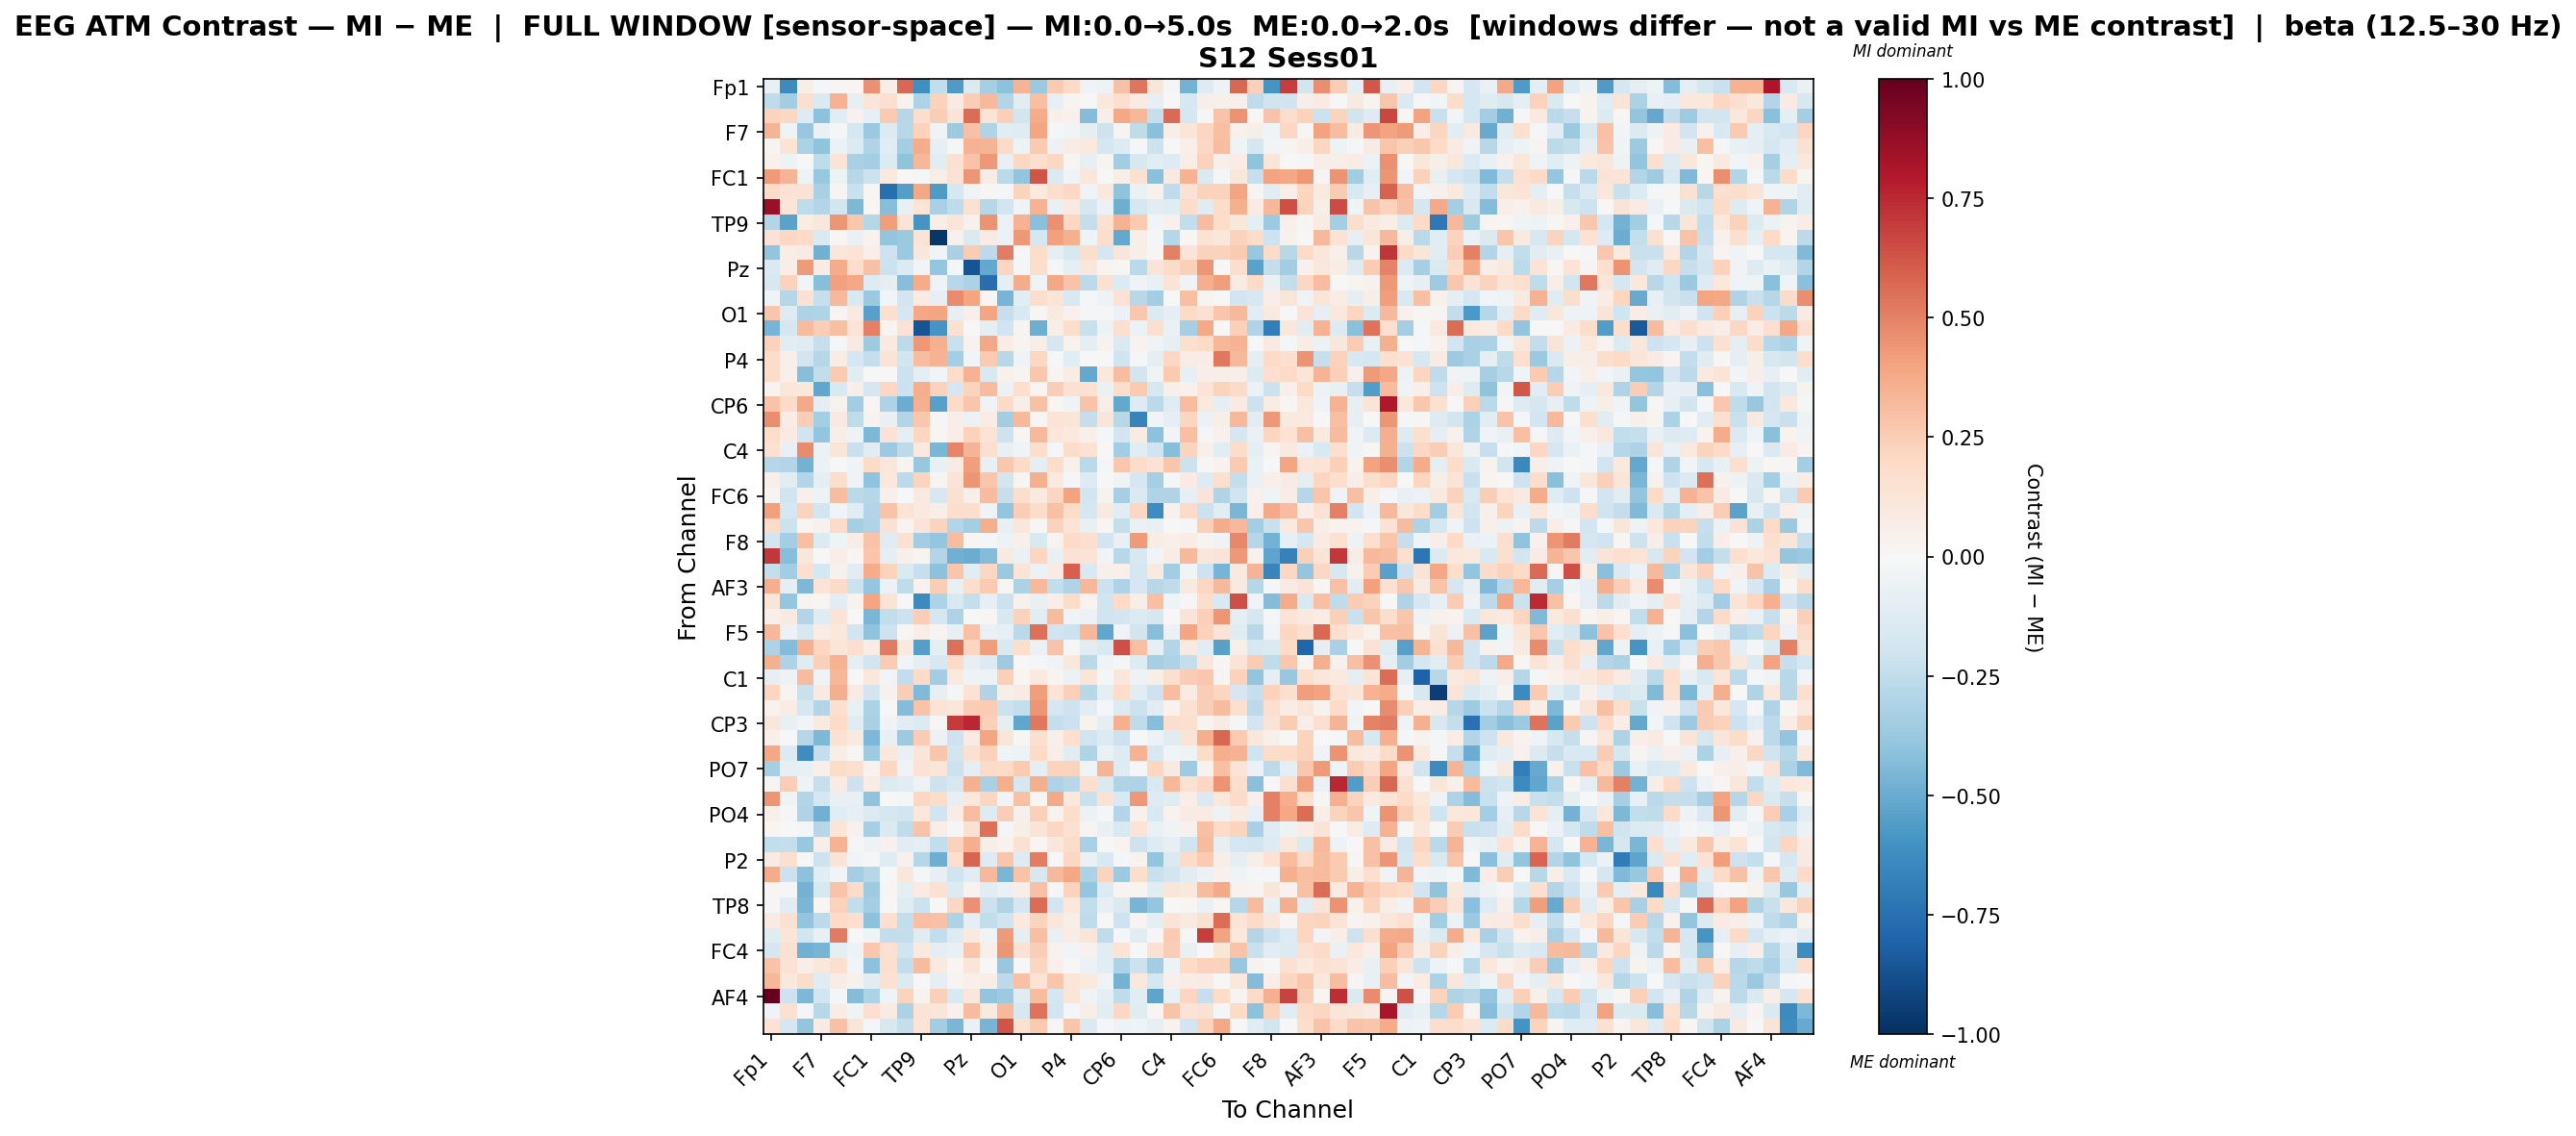

The file beside this chart, header and first rows:
, Fp1, Fz, F3, F7, FT9, FC5, FC1, C3, T7, TP9, CP5, CP1, Pz, P3, P7, O1, Oz, O2, P4, P8, TP10, CP6, CP2
Fp1, -0.07128, -0.6371, 0.05978, -0.01069, 0.009597, 0.02313, 0.4572, 0.06863, 0.5746, -0.6158, -0.2498, -0.5656, -0.1364, -0.3348, -0.4078, 0.3403, -0.3742, 0.2653, 0.1975, -0.03458, -0.05105, 0.2896, 0.5345
Fz, -0.256, -0.3507, 0.1598, -0.1413, 0.3483, -0.07929, 0.1187, 0.1642, 0.03459, -0.3183, 0.2283, 0.07866, 0.2486, 0.3233, -0.2912, -0.1166, 0.299, -0.08302, 0.02729, 0.0004764, 0.1031, 0.1689, 0.08551
F3, 0.2199, 0.2094, -0.1318, -0.4124, -0.1097, 0.04015, -0.07978, 0.2604, -0.2832, 0.1753, 0.2475, 0.1271, 0.5584, 0.1379, 0.24, -0.1861, 0.3716, 0.05222, 0.04172, -0.4304, 0.05747, 0.386, 0.3326
F7, 0.3411, -0.0441, -0.3801, -0.06279, -0.01501, -0.1781, -0.3677, -0.138, -0.2763, 0.2276, -0.03551, -0.365, 0.2942, -0.3005, -0.1082, -0.1222, 0.3962, -0.01286, -0.0309, -0.0861, -0.2056, 0.02544, -0.2509
FT9, 0.02638, 0.1334, -0.3185, -0.4014, -0.06177, -0.1389, -0.3035, -0.1065, -0.338, 0.3702, -0.0791, -0.0182, 0.3491, 0.3395, 0.1882, -0.05178, 0.2617, -0.06014, 0.07236, 0.09972, -0.174, -0.1264, -0.01397
FC5, 0.04469, -0.05204, 5.9224345687027236e-05, -0.2562, 0.1351, -0.3255, -0.3423, -0.1329, -0.4019, 0.3337, -0.1023, 0.149, 0.2877, 0.4349, -0.07214, 0.2036, 0.1657, 0.2073, 0.01875, -0.07851, 0.02727, -0.3473, -0.1619
FC1, 0.4287, 0.3392, -0.0469, -0.3787, -0.05287, -0.2735, -0.2184, 0.09908, 0.002209, -0.01182, 0.05951, 0.1419, 0.4405, 0.0727, -0.2678, -0.3983, 0.6306, -0.1481, -0.03375, 0.1128, 0.0005831, 0.05687, 0.1534
C3, 0.189, 0.1446, 0.1446, -0.3274, 0.02685, -0.2245, 0.007906, -0.7573, -0.5477, 0.3873, -0.5656, -0.1736, -0.03286, 0.01253, -0.01731, 0.225, 0.09617, 0.1727, 0.2045, -0.0462, 0.1057, -0.4044, -0.06395
T7, 0.8658, 0.1173, -0.2553, -0.2928, -0.1905, -0.4464, 0.02002, -0.4283, -0.07587, 0.1337, -0.3207, -0.2562, 0.1535, -0.2859, -0.1914, -0.04644, 0.3492, -0.07453, 0.08642, -0.1648, -0.05944, -0.487, -0.1793
TP9, -0.2944, -0.5386, 0.07589, 0.1099, 0.4433, 0.2733, -0.2856, 0.4191, 0.1312, -0.5866, 0.06851, 0.1245, 0.0439, 0.4503, -0.05539, 0.3486, -0.4147, 0.454, 0.2075, -0.2394, 0.1523, 0.3441, 0.26
CP5, 0.1435, 0.2101, 0.1977, -0.1459, 0.0207, -0.06626, 0.03423, -0.3967, -0.3719, 0.1384, -0.971, 0.03976, -0.141, 0.07892, -0.06075, 0.4308, -0.1733, 0.4074, 0.3582, -0.0393, 0.1745, -0.5123, 0.06238
CP1, -0.3906, 0.06705, 0.08288, -0.4797, 0.1136, 0.1347, 0.05126, -0.2033, -0.3673, 0.1159, -0.02888, -0.3239, 0.252, -0.2603, 0.5135, -0.006249, 0.1799, -0.09734, -0.1603, 0.1776, -0.1691, 0.1186, 0.05913
Pz, -0.1418, 0.0597, 0.4229, 0.08365, 0.3697, 0.1742, 0.292, -0.2112, -0.1392, -0.03122, -0.3868, -0.008869, -0.8661, -0.5135, 0.2162, -0.008844, 0.1739, -0.02258, -0.08701, 0.1147, 0.03122, 0.01144, -0.2682
P3, -0.1618, 0.2317, -0.02734, -0.4251, 0.4085, 0.3875, -0.1316, -0.1009, -0.4262, 0.3705, -0.04287, -0.2781, -0.3167, -0.7595, -0.08749, 0.3748, -0.04524, 0.3898, 0.2871, -0.2643, 0.1506, -0.1334, -0.04143
P7, -0.04351, -0.2865, 0.1542, -0.2269, 0.3227, -0.1496, -0.3724, -0.03071, -0.1834, 0.08581, -0.084, 0.4694, 0.3916, 0.00859, -0.4679, -0.111, 0.1755, 0.1227, -0.1506, -0.01325, -0.05149, 0.1423, -0.2809
O1, 0.2806, -0.131, -0.3098, -0.2988, 0.02909, 0.09286, -0.5397, 0.157, -0.1672, 0.3845, 0.3934, -0.08229, 0.04749, 0.3984, -0.2308, -0.1501, 0.02181, 0.09769, 0.04146, -0.02022, -0.008238, -0.06188, 0.2693
Oz, -0.4657, -0.165, 0.3199, 0.2429, 0.3001, 0.1385, 0.5035, 0.02742, 0.1435, -0.8651, -0.5919, 0.1519, -0.001116, -0.09515, -0.2005, 0.02859, -0.4854, 0.06193, 0.1787, -0.2244, -0.04761, 0.1612, -0.05734
O2, 0.2326, -0.1102, -0.1225, -0.2304, -0.009846, 0.09183, -0.3521, 0.0894, -0.2608, 0.43, 0.3555, -0.2243, 0.03557, 0.3905, 0.07099, 0.02922, 0.06302, -0.169, 0.03689, -0.09468, 0.03369, -0.1414, 0.03661
P4, 0.187, 0.04742, -0.1814, -0.2887, 0.07733, -0.1722, -0.2412, 0.1392, -0.1879, 0.3079, 0.3502, -0.3428, -0.02817, 0.2656, -0.2784, -0.0374, 0.2064, -0.02235, -0.1091, 0.007638, -0.0002172, -0.2011, -0.01155
P8, 0.1808, 0.04896, -0.4224, -0.2423, 0.2601, -0.1032, 0.005744, 0.005543, -0.2111, -0.08848, -0.02602, 0.1859, 0.3471, -0.1494, 0.04509, 0.0263, 0.2678, 0.02469, 0.07034, -0.5134, 0.1024, 0.3083, -0.1857
TP10, 0.02655, 0.1148, 0.1088, -0.5224, -0.1505, 0.06044, -0.1688, 0.2095, -0.2134, 0.3601, 0.2308, -0.167, 0.2227, 0.3138, -0.05981, 0.1711, 0.01669, 0.2481, 0.153, 0.1544, -0.06899, 0.1795, 0.2628
CP6, 0.2875, 0.1926, 0.382, -0.09501, 0.03427, -0.3492, 0.01806, -0.3095, -0.4935, 0.3527, -0.5454, 0.1941, 0.2772, -0.0433, 0.1961, 0.06221, 0.2932, 0.02151, -0.03488, 0.2837, 0.06984, -0.5152, -0.1286
CP2, 0.4639, 0.07647, 0.2472, -0.3394, 0.08783, -0.2515, 0.0389, -0.07085, -0.2924, 0.2658, -0.008334, 0.06347, -0.05558, 0.07144, -0.3483, 0.3203, 0.01948, 0.1403, 0.1218, -0.2396, 0.1212, -0.2737, -0.6675
Cz, 0.1771, 0.07864, -0.1976, -0.3924, 0.06794, -0.04902, -0.4461, 0.1442, -0.09381, 0.2157, 0.01901, 0.06943, 0.2277, 0.1363, -0.2055, 0.01895, 0.3241, 0.1155, 0.09671, 0.04997, -0.01515, -0.1857, 0.07997
C4, 0.1492, -0.07649, 0.4699, -0.06214, 0.1199, -0.2237, -0.1026, -0.3625, -0.2636, 0.09466, -0.4541, 0.4851, 0.3411, 0.1632, -0.07192, -0.03335, 0.1786, -0.01178, 0.182, 0.1456, 0.002584, -0.3463, -0.1028
T8, -0.2869, -0.2899, -0.469, -0.058, 0.005747, -0.03547, 0.1974, 0.1152, 0.02789, -0.3768, -0.07254, 0.08536, 0.4151, -0.07304, 0.2728, 0.193, -0.09463, 0.1847, 0.0396, -0.2695, -0.01825, 0.2656, 0.1817
FT10, 0.04804, -0.1085, -0.2935, -0.09788, 0.1719, -0.0409, -0.3994, 0.1041, -0.2588, 0.2265, 0.02504, 0.1251, 0.4389, 0.2762, -0.1852, 0.02992, 0.3537, 0.09648, -0.01344, -0.1311, -0.003748, -0.04252, -0.1747
FC6, 0.02434, -0.2026, 0.05324, -0.05248, 0.3075, -0.272, -0.2815, 0.054, -0.002643, 0.09374, -0.1597, 0.1494, 0.04768, 0.3174, -0.229, 0.1739, 0.08817, 0.217, 0.4054, -0.1868, 0.0345, -0.3327, -0.1465
FC2, 0.4064, -0.1657, 0.2192, -0.1951, -0.02483, -0.1086, -0.2928, 0.2884, 0.1371, 0.09895, 0.06148, 0.1724, 0.1725, -0.03679, -0.3982, 0.2447, 0.1874, 0.2949, 0.1809, -0.1702, 0.08663, -0.1123, 0.2084
F4, 0.1944, -0.2125, 0.0181, 0.04374, 0.1914, -0.3334, -0.3012, 0.1411, 0.02679, 0.1282, 0.2233, -0.2922, -0.3366, 0.3642, -0.0767, 0.1107, 0.01429, 0.2315, 0.136, -0.07182, 0.0221, -0.2402, -0.06628
F8, -0.1818, -0.3362, 0.3037, -0.1356, -0.04411, 0.07602, 0.2854, -0.1187, 0.1516, -0.3465, -0.3883, 0.3095, 0.01978, -0.01832, -0.05277, 0.05345, -0.1503, 0.03864, 0.1937, 0.1713, -0.1905, -0.07309, 0.423
Fp2, 0.7071, -0.4281, 0.1114, -0.005724, 0.06906, 0.009348, 0.278, -0.08837, 0.05282, 0.02893, -0.2947, -0.4807, -0.4941, -0.4343, 0.09001, -0.06801, 0.2139, -0.07378, 0.1481, 0.1392, -0.02682, -0.2756, -0.1601
AF7, -0.236, -0.3457, 0.1697, -0.1698, 0.03991, -0.1054, 0.3713, 0.2197, -0.146, -0.2275, -0.4108, 0.2771, -0.1021, 0.2088, -0.3714, 0.1374, -0.05944, 0.08405, 0.601, -0.1557, 0.04862, 0.04896, -0.1714
AF3, 0.3635, -0.09051, -0.4475, 0.1324, 0.1906, -0.2166, -0.3847, -0.05699, -0.2516, 0.03644, 0.2461, -0.07343, 0.179, 0.2648, 0.01413, -0.318, 0.3223, -0.249, -0.3004, 0.3316, -0.2114, -0.312, -0.1681
AFz, 0.1242, -0.3872, 0.02873, 0.0188, -0.1028, 0.03352, 0.3971, 0.1325, 0.001347, -0.6334, -0.3065, -0.1497, -0.2413, -0.08388, -0.2168, 0.04022, -0.07758, 0.06719, 0.184, 0.02477, -0.1957, 0.2025, 0.05621
F1, 0.04987, 0.09131, -0.293, -0.122, 0.14, 0.003379, -0.4552, -0.2442, -0.2169, 0.2424, -0.1773, -0.3115, -0.001809, 0.01441, -0.1631, 0.2336, -0.1075, 0.3164, -0.0313, -0.05635, -0.1959, -0.1803, -0.1335
F5, 0.3289, -0.05644, -0.162, 0.07624, 0.1079, -0.1923, -0.3989, -0.2097, 0.01927, 0.06647, 0.0271, -0.07996, 0.2966, -0.0648, -0.08164, -0.2664, 0.5471, -0.1992, -0.2122, 0.3309, -0.5224, -0.03388, -0.1803
FT7, -0.3094, -0.4321, 0.3577, 0.2144, 0.1218, 0.1699, 0.07167, 0.5166, 0.09977, -0.5492, -0.08631, 0.5546, 0.2181, 0.4183, -0.1543, 0.1757, -0.05893, 0.2868, -0.008628, -0.1054, -0.155, 0.6409, 0.3025
FC3, 0.358, -0.31, -0.1191, 0.2357, 0.35, -0.08725, -0.1936, 0.2548, -0.02664, -0.09668, -0.1587, 0.2008, -0.07852, -0.1391, -0.3526, 0.001605, -0.009236, -0.03698, 0.102, -0.2729, -0.04328, -0.0219, -0.1303
C1, -0.08428, -0.05186, 0.3146, -0.03636, 0.3311, 0.007552, 0.1082, -0.02991, -0.2488, 0.1889, -0.3472, 0.09691, -0.05083, -0.05411, 0.2393, 0.01623, 0.09599, 0.03038, -0.06146, 0.1224, -0.02196, 0.1156, -0.04953
C5, 0.2184, 0.02574, -0.2248, 0.09372, 0.3651, 0.08174, -0.1869, 0.04136, 0.2472, -0.4389, -0.08528, -0.01213, 0.1471, -0.3046, 0.05887, 0.0792, 0.4174, 0.1266, 0.2362, -0.2809, -0.09967, 0.1827, -0.1161
TP7, 0.03775, 0.07454, -0.1784, -0.296, 0.1694, -0.07658, -0.3163, 0.004422, -0.4304, 0.2853, 0.1359, 0.1154, 0.2423, 0.2568, -0.2152, -0.2346, 0.4423, -0.1701, -0.2079, -0.1081, -0.02332, -0.1371, -0.2145
CP3, 0.1169, -0.07257, -0.02845, 0.09093, 0.2012, -0.1197, -0.3236, -0.03901, -0.1117, -0.1345, 0.009316, 0.7021, 0.7569, 0.2384, -0.08945, -0.5159, 0.5273, -0.2371, -0.2185, 0.03384, -0.09158, 0.3535, -0.2521
P1, 0.04825, -0.004245, -0.2856, -0.4463, 0.1506, 0.09513, -0.4462, -0.07081, -0.3639, 0.256, -0.06085, -0.2075, 0.08181, 0.3962, 0.1245, 0.008292, 0.1591, 0.04846, 0.1666, -0.1969, -0.1389, -0.2185, -0.001891
P5, 0.3893, -0.1352, -0.6194, -0.2389, 0.06962, 0.009035, -0.3569, 0.1037, -0.0714, 0.1189, 0.276, -0.1918, 0.152, 0.2328, -0.03631, -0.05178, 0.1998, 0.06757, -0.1043, -0.3019, -0.06873, -0.1285, 0.3445
PO7, -0.3292, -0.08075, -0.07494, 0.04727, 0.1818, 0.1678, 0.03887, 0.2081, -0.03377, 0.1469, 0.123, -0.2184, -0.09225, 0.1945, 0.1963, 0.2608, -0.09501, 0.2265, 0.223, -0.03973, 0.3415, -0.1276, -0.009431
PO3, 0.02392, 0.2466, -0.04845, -0.2328, 0.07951, -0.2048, 0.07586, -0.1329, -0.1158, -0.05203, -0.2094, -0.1568, 0.3562, -0.3237, 0.3664, -0.1646, 0.3621, -0.3111, -0.2767, 0.1695, -0.1424, -0.2974, -0.3072
POz, 0.4404, -0.04374, -0.2912, -0.1677, -0.07283, -0.07415, -0.3985, 0.005784, -0.02059, 0.2071, 0.1857, -0.07855, 0.1069, 0.2133, -0.02828, 0.2923, 0.01079, 0.3797, 0.1076, -0.2189, 0.1419, -0.1521, 0.4373
PO4, 0.05431, -0.01406, -0.2989, -0.4811, -0.103, -0.08343, -0.1368, -0.1692, -0.1936, 0.1076, -0.1968, 0.07639, 0.3115, -0.1309, 0.2448, 0.05387, 0.242, 0.03543, 0.1732, -0.05659, -0.0231, -0.2923, 0.04192
PO8, 0.01707, 0.001527, -0.01865, -0.2841, 0.1188, 0.04203, -0.3315, -0.1409, -0.2522, 0.2824, 0.06313, -0.008283, 0.1521, 0.5499, -0.0173, 0.06234, 0.135, 0.2046, 0.1492, 0.02683, -0.07686, -0.1538, 0.1281
P6, -0.2491, -0.2348, -0.377, 0.06027, 0.3481, -0.01267, -0.04812, 0.04385, -0.1033, -0.1004, -0.2469, 0.2271, 0.3653, 0.06205, 0.03515, 0.1529, 0.02287, 0.1165, 0.1871, -0.3262, 0.005282, 0.03115, -0.2048
P2, 0.07956, 0.1578, -0.001662, -0.2064, 0.1295, -0.02888, -0.01001, -0.1233, 0.04568, -0.2839, -0.4922, 0.1712, 0.5796, -0.1311, 0.2777, -0.1297, 0.5091, -0.004717, 0.2075, -0.06702, -0.1519, -0.01703, 0.03236
CPz, 0.3694, -0.211, -0.4081, -0.1035, -0.02595, -0.3419, -0.285, 0.004792, 0.1134, -0.01287, -0.08119, -0.1957, -0.1025, 0.3245, -0.4591, 0.2819, -0.164, 0.3228, 0.3841, -0.316, 0.221, -0.3596, 0.1735
CP4, 0.0227, -0.01279, -0.4711, -0.16, 0.2839, 0.1896, -0.357, 0.02046, -0.1001, 0.08204, 0.1523, -0.1335, 0.03389, -0.1081, -0.06589, 0.06615, 0.2953, -0.02309, 0.2188, -0.384, -0.133, 0.02455, 0.0279
TP8, -0.01909, -0.1049, -0.4539, 0.01902, 0.2287, -0.2476, -0.3371, 0.002905, -0.1224, -0.2183, -0.00628, 0.2085, 0.4539, -0.2168, -0.2973, -0.1698, 0.5564, -0.1857, 0.109, -0.2431, -0.08568, -0.1414, -0.4655
C6, 0.07987, 0.1496, -0.3936, -0.2618, 0.1995, 0.1688, -0.4111, 0.1697, -0.2463, 0.2979, 0.2957, -0.307, -0.1002, -0.2463, -0.2022, 0.09674, 0.2229, 0.1124, 0.05915, -0.2518, 0.007477, -0.21, 0.02618
C2, -0.1212, 0.1213, -0.1874, -0.07385, 0.5159, -0.003103, -0.04232, -0.2481, -0.2398, -0.1229, -0.2498, -0.1262, 0.09138, -0.03614, 0.426, -0.08903, 0.299, -0.07046, 0.07108, 0.1225, -0.2545, -0.02022, -0.117
FC4, -0.1723, 0.1527, -0.4819, -0.4663, -0.08783, -0.05151, 0.2733, 0.1521, -0.1986, 0.09469, -0.09746, -0.07626, 0.2802, 0.04997, 0.4412, 0.1429, 0.2449, 0.03361, -0.02755, 0.03977, -0.1118, 0.137, 0.004607
FT8, 0.2833, 0.1481, 0.05746, 0.1135, 0.1637, -0.0287, -0.4063, 0.1598, -0.2439, 0.3138, 0.1014, 0.01653, 0.1225, 0.003536, -0.3794, 0.002951, 0.2134, 0.05058, 0.00373, -0.05622, -0.1017, -0.3049, -0.2134
F6, 0.3291, 0.1064, 0.1853, -0.1201, 0.07413, 0.04519, -0.1156, 0.1556, -0.1357, -0.006664, -0.08688, 0.02794, 0.05158, 0.06293, -0.264, 0.2924, 0.1344, 0.2807, 0.1243, 0.101, -0.03413, -0.4739, 0.1017
... 3 more rows
